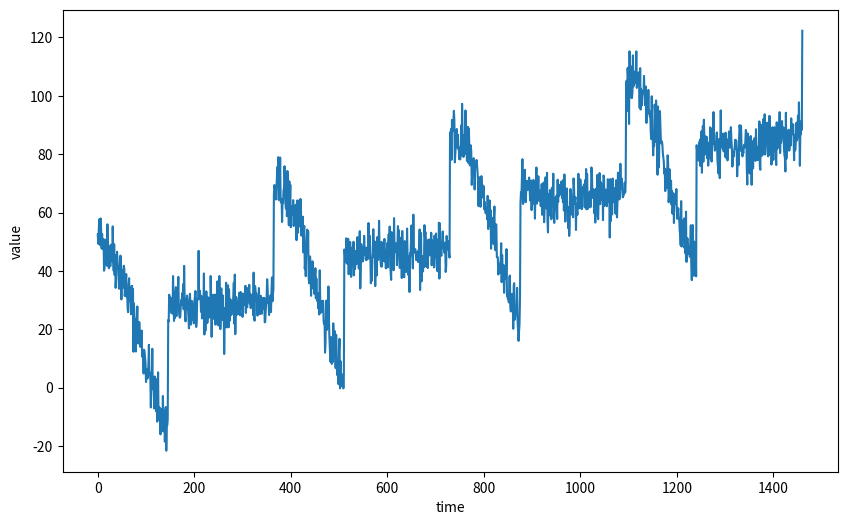

Python code for this plot:
import numpy as np
import matplotlib.pylab as plt


def plot_series(time, series, format="-", start=0, end=None, label=None):
    plt.plot(time[start:end], series[start:end], format, label=label)
    plt.xlabel('time')
    plt.ylabel('value')
    if label:
        plt.legend(fontsize=14)
    plt.grid = True
    plt.show()


def trend(time, slope=0):
    return time * slope


def seasonal_pattern(season_time):
    """Just an arbitrary pattern, you can change it if you wish"""
    return np.where(season_time < 0.4,
                    np.cos(season_time * 2 * np.pi),
                    1 / np.exp(3 * season_time))


def seasonality(time, period, amplitude=1 , phase=0):
    """Repeats the same pattern at each period"""
    season_time = ((time + phase) % period) / period
    return amplitude * seasonal_pattern(season_time)


def white_noise(time, noise_level=1, seed=None):
    rnd = np.random.RandomState(seed)
    return rnd.randn(len(time)) * noise_level


if __name__ == '__main__':
    time = np.arange(4 * 365 + 1)
    baseline = 10
    series = baseline + trend(time, 0.1)
    #
    # plt.figure(figsize=(10, 6))
    # plot_series(time, series)

    amplitude = 40
    # series = seasonality(time, period=365, amplitude=amplitude)
    # plt.figure(figsize=(10, 6))
    # plot_series(time, series)

    slope = 0.05
    series = baseline + trend(time, slope) + seasonality(time, period=365, amplitude=amplitude)
    # plt.figure(figsize=(10, 6))
    # plot_series(time, series)

    noise_level = 5
    noise = white_noise(time, noise_level, seed=42)
    # plt.figure(figsize=(10, 6))
    # plot_series(time, noise)

    series += noise
    plt.figure(figsize=(10, 6))
    plot_series(time, series)